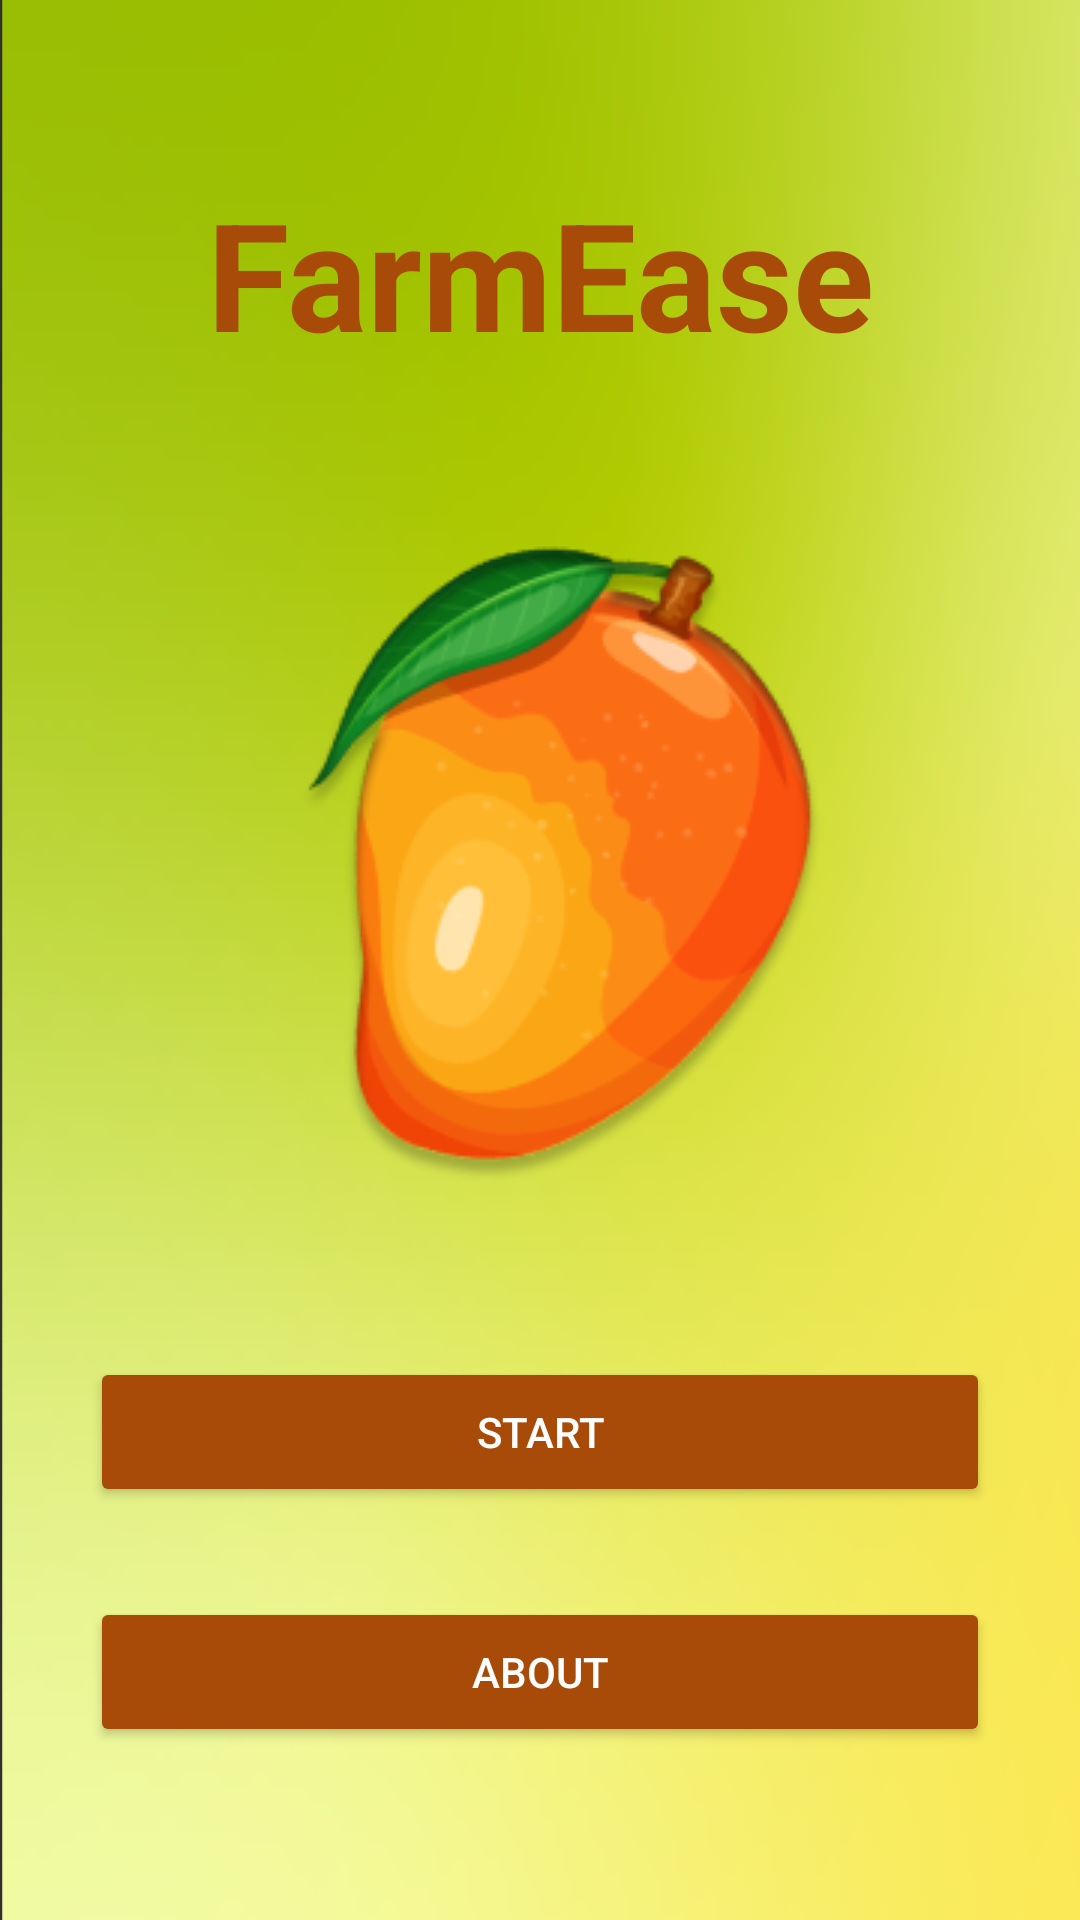

Here is an Android app screen rendered from its layout file. Give the layout XML and the strings, colors and styles it references.
<!-- AndroidManifest.xml: application theme Theme.Design.NoActionBar -->
<!-- res/layout/activity_main_menu.xml -->
<?xml version="1.0" encoding="utf-8"?>
<LinearLayout xmlns:android="http://schemas.android.com/apk/res/android"
    xmlns:app="http://schemas.android.com/apk/res-auto"
    xmlns:tools="http://schemas.android.com/tools"
    android:layout_width="match_parent"
    android:layout_height="match_parent"
    android:background="@drawable/background"
    tools:context=".MainMenu">

    <LinearLayout
        android:layout_width="match_parent"
        android:layout_height="match_parent"
        android:orientation="vertical"
        android:gravity="center">

        <TextView
            android:layout_width="match_parent"
            android:layout_height="wrap_content"
            android:text="FarmEase"
            android:textColor="@color/brown"
            android:textSize="50dp"
            android:textStyle="bold"
            android:gravity="center"/>

        <ImageView
            android:layout_width="wrap_content"
            android:layout_height="wrap_content"
            android:background="@drawable/main_logo"
            android:layout_gravity="center"/>


        <Button
            android:id="@+id/btn_start"
            android:layout_width="match_parent"
            android:layout_height="50dp"
            android:layout_marginLeft="30dp"
            android:layout_marginRight="30dp"
            android:text="Start"
            android:backgroundTint="@color/brown"/>
        <Button
            android:id="@+id/btn_about"
            android:layout_width="match_parent"
            android:layout_height="50dp"
            android:layout_marginLeft="30dp"
            android:layout_marginRight="30dp"
            android:text="About"
            android:layout_marginTop="30dp"
            android:backgroundTint="@color/brown"/>
    </LinearLayout>

</LinearLayout>
<!-- resources referenced by this layout -->
<resources>
  <color name="brown">#A84B08</color>
  <!-- drawable background: png bitmap (drawable, 344567 bytes) -->
  <!-- drawable main_logo: png bitmap (drawable, 29721 bytes) -->
</resources>
